Dataset: QCData (GitHub, MohdAjWrk/Quality-Control_Products-Defect-Detection). Classes: accepted, background, rejected.

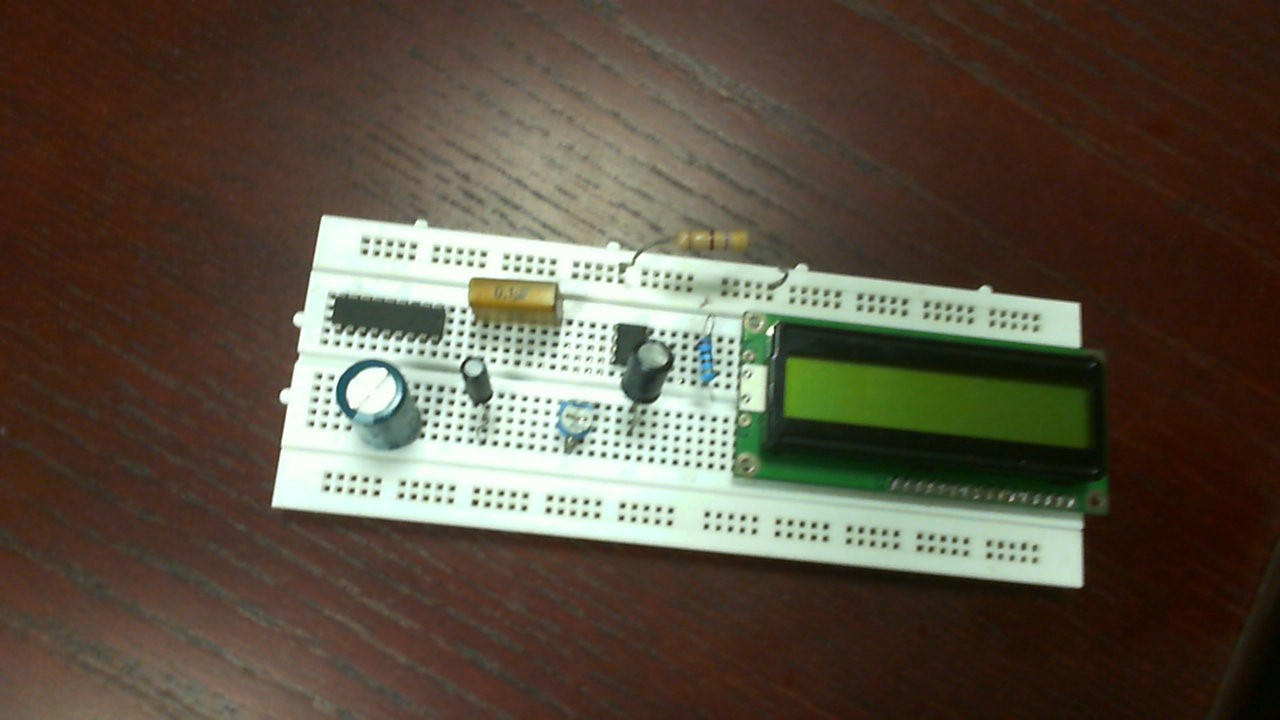
Label: accepted

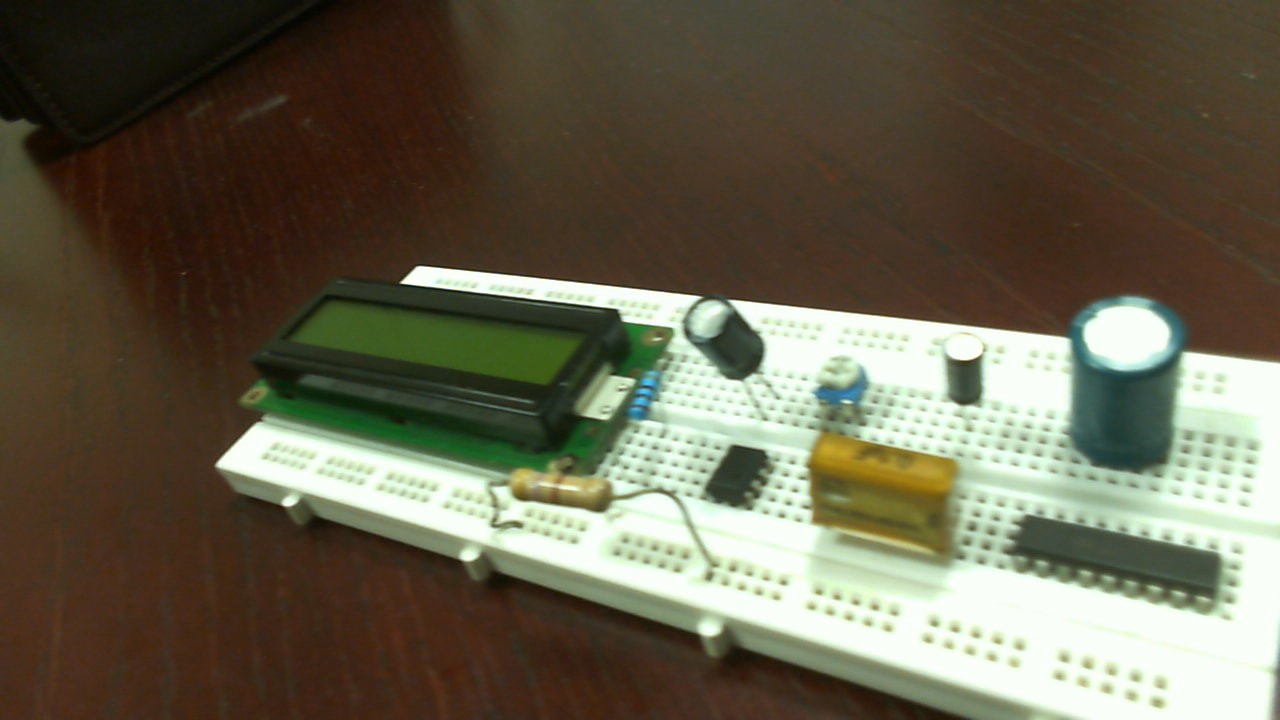
Label: accepted

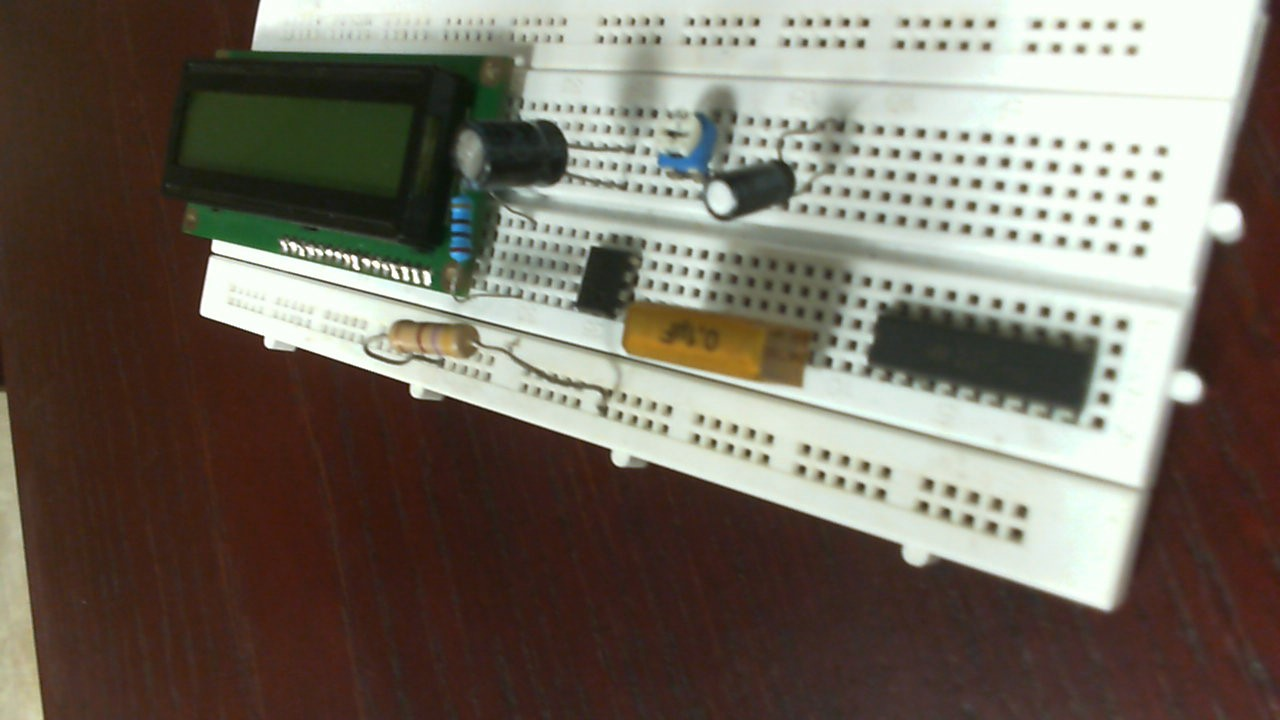
Label: rejected

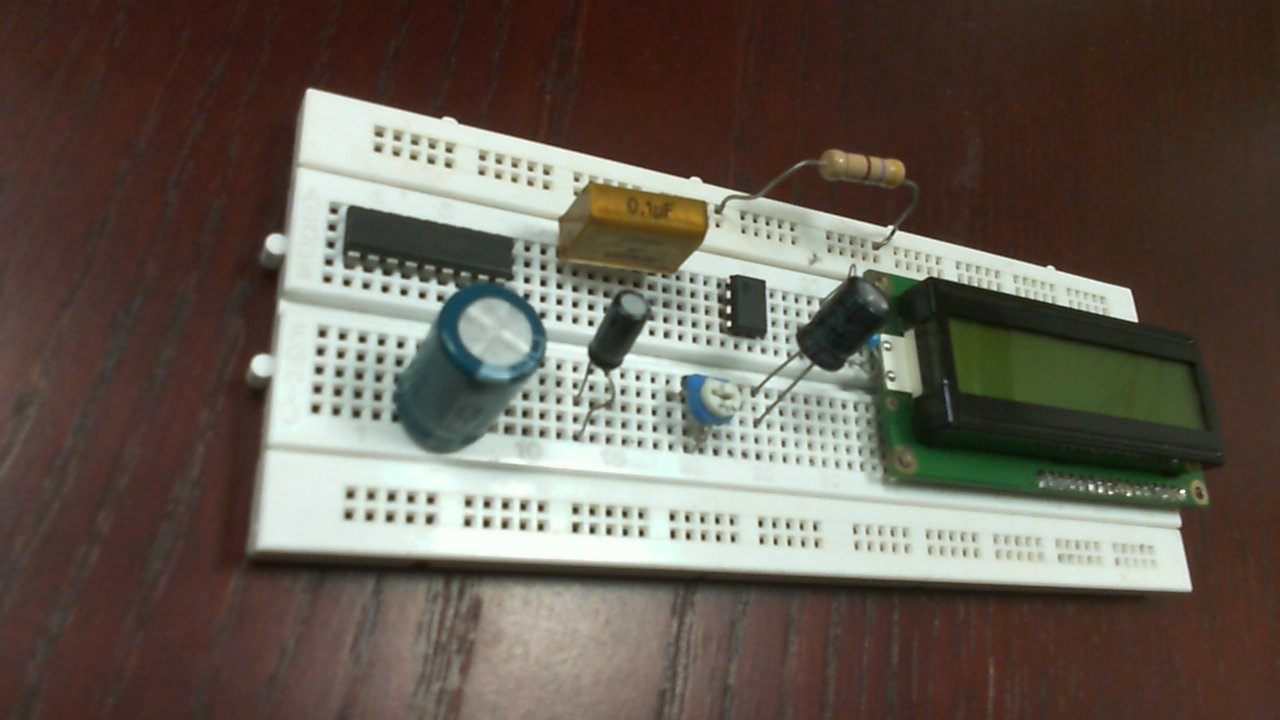
Label: accepted

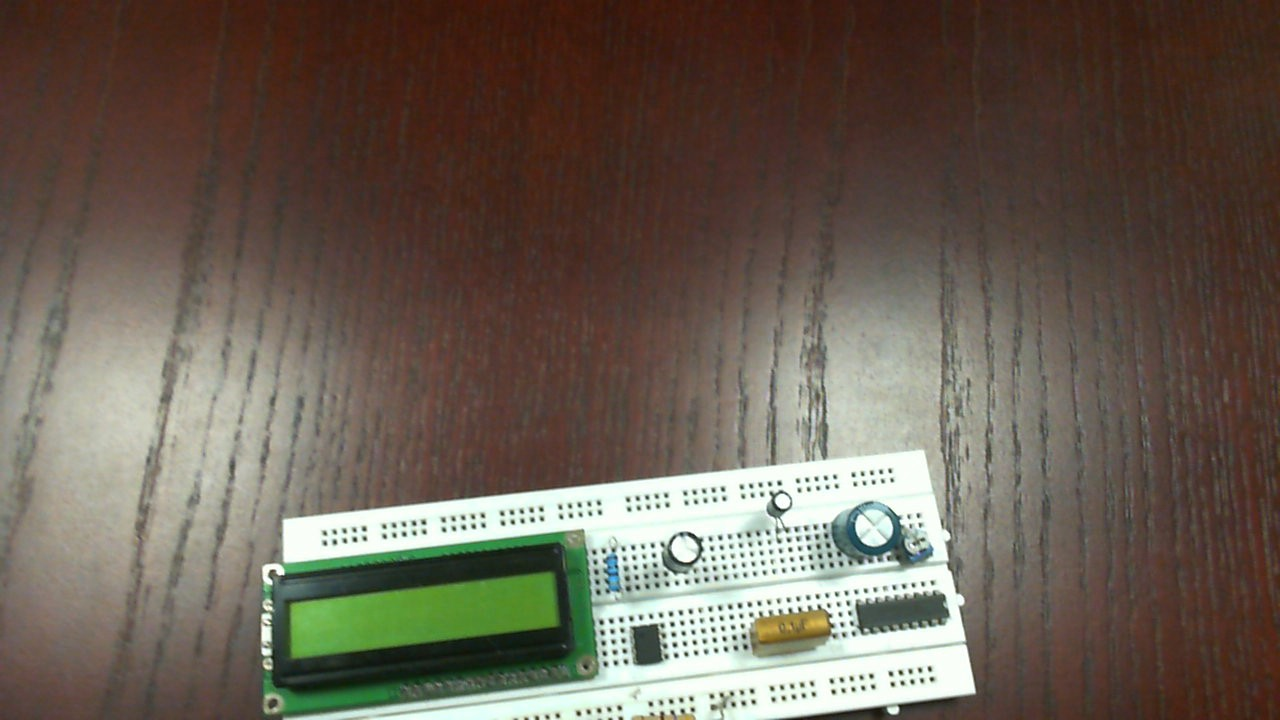
Label: rejected

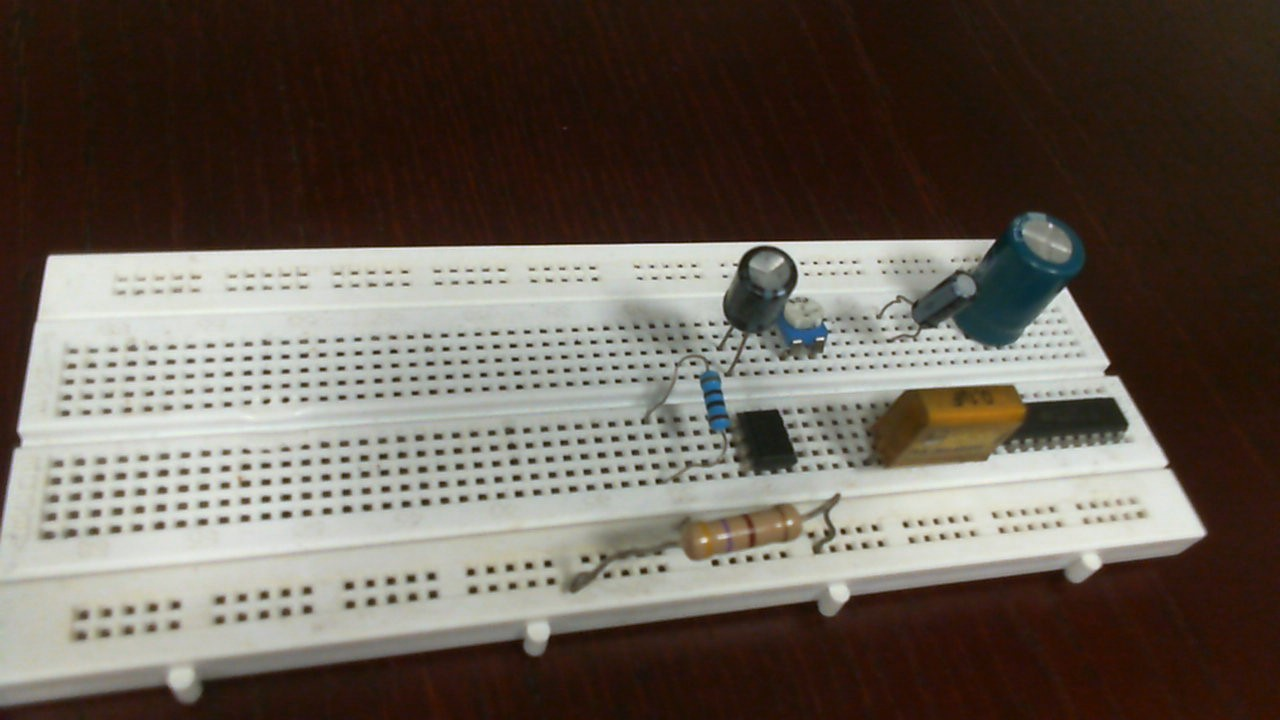
Label: rejected
